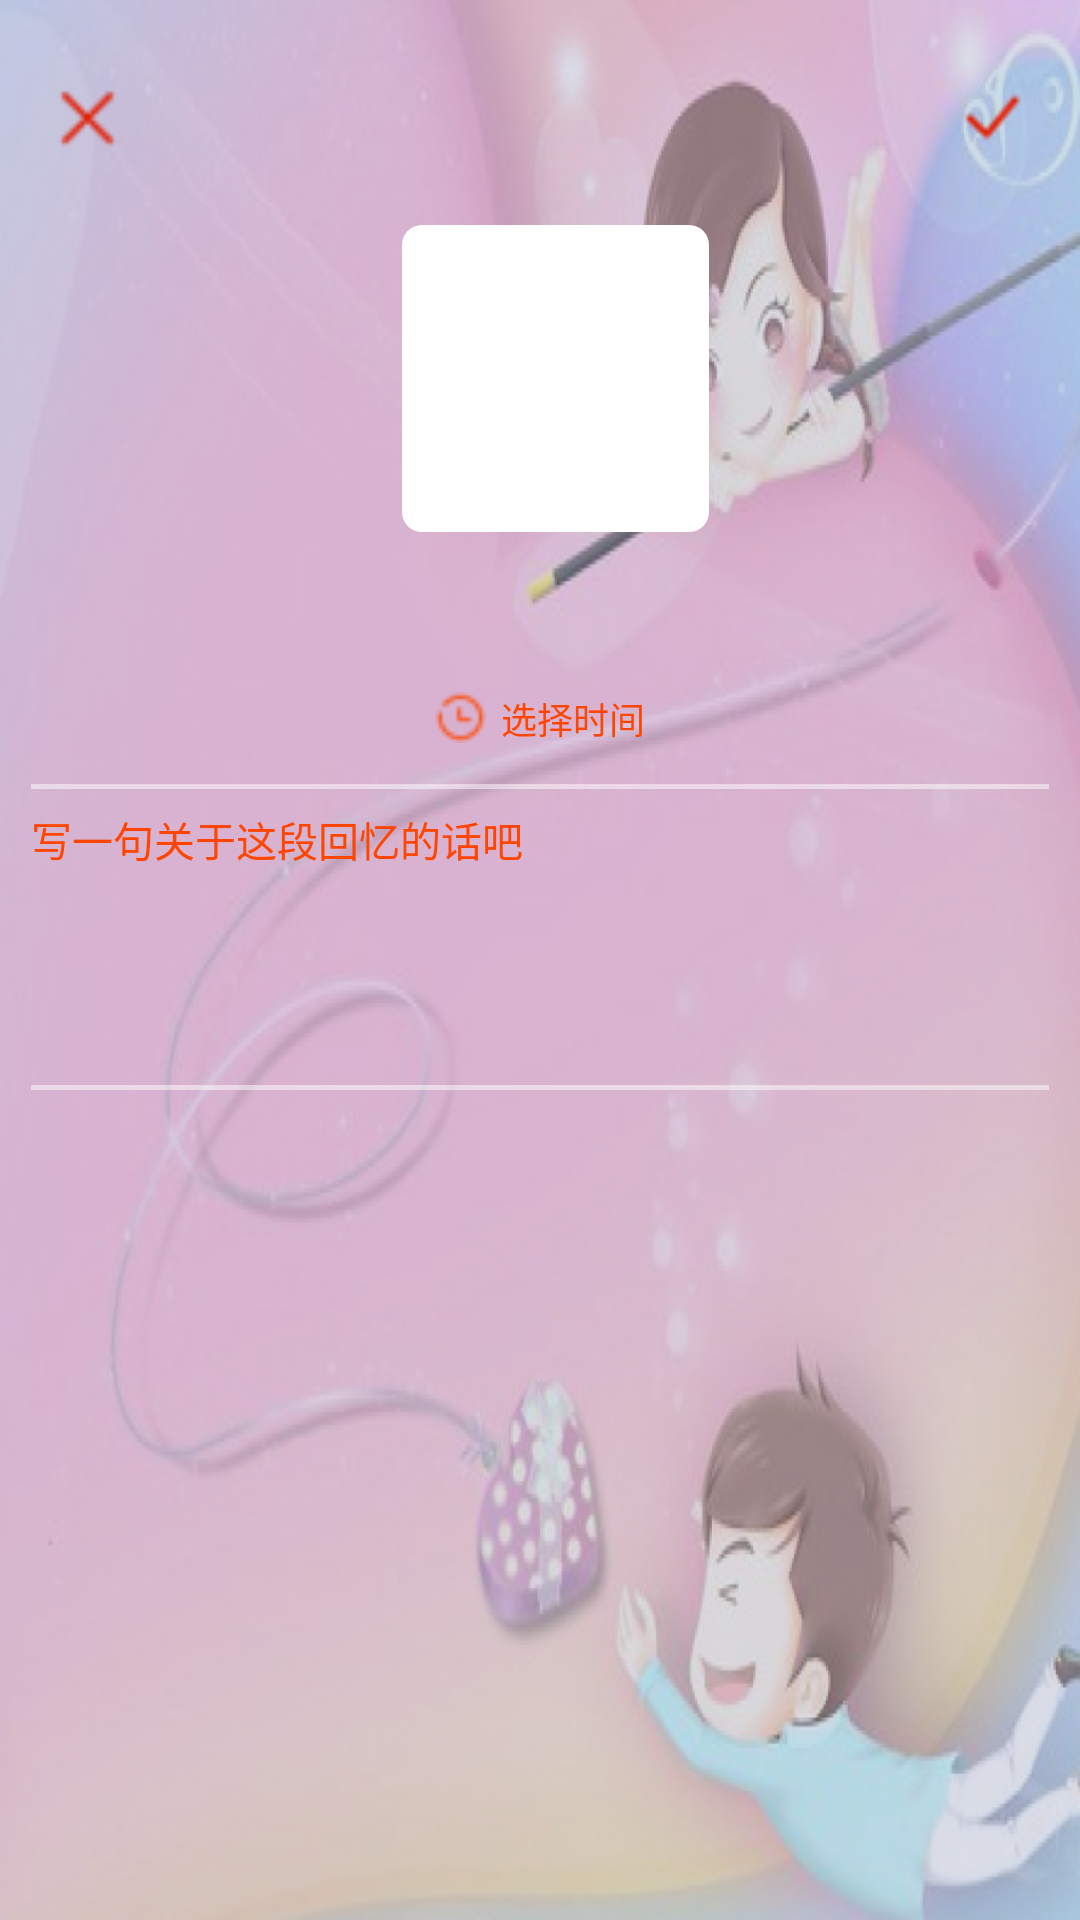

This screen was rendered from an Android layout file. Write that file and the resources it references.
<!-- AndroidManifest.xml: application theme Theme.MyVideo -->
<!-- res/layout/activity_qingdan_detalis.xml -->
<?xml version="1.0" encoding="utf-8"?>
<androidx.constraintlayout.widget.ConstraintLayout xmlns:android="http://schemas.android.com/apk/res/android"
    xmlns:app="http://schemas.android.com/apk/res-auto"
    xmlns:tools="http://schemas.android.com/tools"
    android:layout_width="match_parent"
    android:layout_height="match_parent"
    tools:context=".activity.DetalisActivity"
    android:background="@drawable/icon_bg"
    >

    <View
        android:layout_width="match_parent"
        android:layout_height="0dp"
        android:background="@drawable/bg_main"
        app:layout_constraintBottom_toBottomOf="parent"
        app:layout_constraintEnd_toEndOf="parent"
        app:layout_constraintStart_toStartOf="parent"
        app:layout_constraintTop_toTopOf="parent"
        />

    <androidx.constraintlayout.widget.ConstraintLayout
        android:id="@+id/layoutTitle"
        android:layout_width="match_parent"
        android:layout_height="@dimen/dp_44"
        android:layout_marginTop="@dimen/dp_24"
        app:layout_constraintStart_toStartOf="parent"
        app:layout_constraintTop_toTopOf="parent"
        >

        <androidx.appcompat.widget.AppCompatImageView
            android:id="@+id/ivBack"
            android:layout_width="@dimen/dp_44"
            android:layout_height="@dimen/dp_44"
            android:padding="@dimen/dp_8"
            android:scaleType="fitXY"
            android:src="@drawable/guanbi"
            app:layout_constraintStart_toStartOf="parent"
            app:layout_constraintTop_toTopOf="parent"
            android:layout_marginStart="@dimen/dp_12"
            />

        <androidx.appcompat.widget.AppCompatImageView
            android:id="@+id/ivSure"
            android:layout_width="@dimen/dp_44"
            android:layout_height="@dimen/dp_44"
            android:padding="@dimen/dp_8"
            android:scaleType="fitXY"
            android:src="@drawable/check"
            app:layout_constraintEnd_toEndOf="parent"
            app:layout_constraintTop_toTopOf="parent"
            android:layout_marginEnd="@dimen/dp_12"
            />

    </androidx.constraintlayout.widget.ConstraintLayout>


    <com.google.android.material.imageview.ShapeableImageView
        android:id="@+id/ivQingDan"
        android:layout_width="@dimen/dp_120"
        android:layout_height="@dimen/dp_120"
        app:layout_constraintStart_toStartOf="parent"
        app:layout_constraintTop_toBottomOf="@id/layoutTitle"
        app:layout_constraintEnd_toEndOf="parent"
        android:layout_marginTop="@dimen/dp_20"
        android:layout_marginStart="@dimen/dp_12"
        android:background="@color/white"
        app:shapeAppearanceOverlay="@style/RoundedStyle"
        android:scaleType="centerCrop"
        tools:src="@drawable/p_moren_img"/>


    <androidx.appcompat.widget.AppCompatTextView
        android:id="@+id/tvTitle"
        android:layout_width="match_parent"
        android:layout_height="wrap_content"
        app:layout_constraintStart_toStartOf="parent"
        app:layout_constraintEnd_toEndOf="parent"
        app:layout_constraintTop_toBottomOf="@id/ivQingDan"
        android:layout_marginStart="@dimen/dp_40"
        android:layout_marginEnd="@dimen/dp_40"
        android:layout_marginTop="@dimen/dp_20"
        android:paddingHorizontal="@dimen/dp_10"
        android:background="@drawable/shape_round_rect_bg_by_white"
        android:textColor="@color/c_0D1324"
        android:textSize="@dimen/sp_20"
        tools:text="发一个朋友圈"
        android:gravity="center"/>

    <androidx.appcompat.widget.LinearLayoutCompat
        android:id="@+id/layout"
        android:layout_width="wrap_content"
        android:layout_height="wrap_content"
        app:layout_constraintStart_toStartOf="parent"
        app:layout_constraintEnd_toEndOf="parent"
        app:layout_constraintTop_toBottomOf="@id/tvTitle"
        android:layout_marginTop="@dimen/dp_16"
        android:orientation="horizontal"
        >

        <androidx.appcompat.widget.AppCompatImageView
            android:layout_width="@dimen/dp_20"
            android:layout_height="@dimen/dp_20"
            android:src="@drawable/shijian"
            android:tint="@color/c_FF4500"
            android:scaleType="fitXY"/>
        <androidx.appcompat.widget.AppCompatTextView
            android:id="@+id/tvTime"
            android:layout_width="match_parent"
            android:layout_height="match_parent"
            android:layout_marginStart="@dimen/dp_6"
            android:gravity="center_vertical"
            android:textColor="@color/c_0D1324"
            android:textSize="@dimen/sp_14"
            android:hint="选择时间"
            android:textColorHint="@color/c_FF4500"
            tools:text="2020-12-13"/>

    </androidx.appcompat.widget.LinearLayoutCompat>


    <View
        android:id="@+id/line1"
        android:layout_width="match_parent"
        android:layout_height="@dimen/dp_2"
        android:background="@color/white_alpha_50"
        app:layout_constraintStart_toStartOf="parent"
        app:layout_constraintEnd_toEndOf="parent"
        app:layout_constraintTop_toBottomOf="@id/layout"
        android:layout_marginStart="@dimen/dp_12"
        android:layout_marginEnd="@dimen/dp_12"
        android:layout_marginTop="@dimen/dp_16"/>

    <androidx.appcompat.widget.AppCompatEditText
        android:id="@+id/etContent"
        android:layout_width="0dp"
        android:layout_height="wrap_content"
        android:minHeight="@dimen/dp_100"
        app:layout_constraintStart_toStartOf="parent"
        app:layout_constraintEnd_toEndOf="parent"
        app:layout_constraintTop_toBottomOf="@id/line1"
        android:layout_marginStart="@dimen/dp_12"
        android:layout_marginEnd="@dimen/dp_12"
        android:layout_marginTop="@dimen/dp_8"
        android:gravity="top"
        android:textColor="@color/c_0D1324"
        android:textSize="@dimen/sp_16"
        android:background="@null"
        android:imeOptions="actionSend"
        android:inputType="textMultiLine"
        android:maxLines="5"
        android:textColorHint="@color/c_FF4500"
        android:hint="写一句关于这段回忆的话吧"
        tools:text="shdasnddshdasndd"/>

    <View
        android:id="@+id/line2"
        android:layout_width="match_parent"
        android:layout_height="@dimen/dp_2"
        android:background="@color/white_alpha_50"
        app:layout_constraintStart_toStartOf="parent"
        app:layout_constraintEnd_toEndOf="parent"
        app:layout_constraintTop_toBottomOf="@id/etContent"
        android:layout_marginStart="@dimen/dp_12"
        android:layout_marginEnd="@dimen/dp_12"
        android:layout_marginTop="@dimen/dp_8"/>


</androidx.constraintlayout.widget.ConstraintLayout>
<!-- resources referenced by this layout -->
<resources>
  <color name="c_0D1324">#0D1324</color>
  <color name="c_FF4500">#FF4500</color>
  <color name="white">#FFFFFF</color>
  <color name="white_alpha_50">#80FFFFFF</color>
  <dimen name="dp_10">27.3067dp</dimen>
  <dimen name="dp_100">273.0667dp</dimen>
  <dimen name="dp_12">32.7680dp</dimen>
  <dimen name="dp_120">327.6800dp</dimen>
  <dimen name="dp_16">43.6907dp</dimen>
  <dimen name="dp_2">5.4613dp</dimen>
  <dimen name="dp_20">54.6133dp</dimen>
  <dimen name="dp_24">65.5360dp</dimen>
  <dimen name="dp_40">109.2267dp</dimen>
  <dimen name="dp_44">120.1493dp</dimen>
  <dimen name="dp_6">16.3840dp</dimen>
  <dimen name="dp_8">21.8453dp</dimen>
  <dimen name="sp_14">38.2293sp</dimen>
  <dimen name="sp_16">43.6907sp</dimen>
  <dimen name="sp_20">54.6133sp</dimen>
  <!-- drawable bg_main (drawable) -->
  <?xml version="1.0" encoding="utf-8"?>
  <shape xmlns:android="http://schemas.android.com/apk/res/android">
      <solid android:color="@color/text_A2A8C3_40"/>
  
  </shape>
  <!-- drawable check: png bitmap (drawable-xhdpi, 2816 bytes) -->
  <!-- drawable guanbi: png bitmap (drawable-xhdpi, 2885 bytes) -->
  <!-- drawable icon_bg: png bitmap (drawable-xhdpi, 422881 bytes) -->
  <!-- drawable p_moren_img: png bitmap (drawable-xhdpi, 2591 bytes) -->
  <!-- drawable shijian: png bitmap (drawable-xhdpi, 1205 bytes) -->
  <style name="RoundedStyle">
          <item name="cornerFamily">rounded</item>
          <item name="cornerSize">@dimen/dp_8</item>
      </style>
  <style name="Theme.MyVideo" parent="Theme.AppCompat.Light.NoActionBar">
          
          <item name="android:windowTranslucentStatus">true</item>
  
          <item name="windowActionModeOverlay">true</item>
          <item name="android:windowContentOverlay">@null</item>
  
          <item name="android:windowBackground">@color/white</item>
  
          <item name="colorPrimary">@color/c_theme</item>
          <item name="colorPrimaryDark">@color/colorPrimaryDark</item>
          <item name="colorAccent">@color/colorAccent</item>
  
          
          <item name="colorOnSurface">@color/c_8F9BAF</item>
          
          <item name="android:textColor">@color/c_0D1324</item>
          
          <item name="android:actionMenuTextColor">@color/c_theme</item>
  
          <item name="android:textAllCaps">false</item>
      </style>
  <color name="text_A2A8C3_40">#66A2A8C3</color>
  <color name="c_theme">#4F80FF</color>
  <color name="colorPrimaryDark">#3700B3</color>
  <color name="colorAccent">#00C6DB</color>
  <color name="c_8F9BAF">#8F9BAF</color>
</resources>
